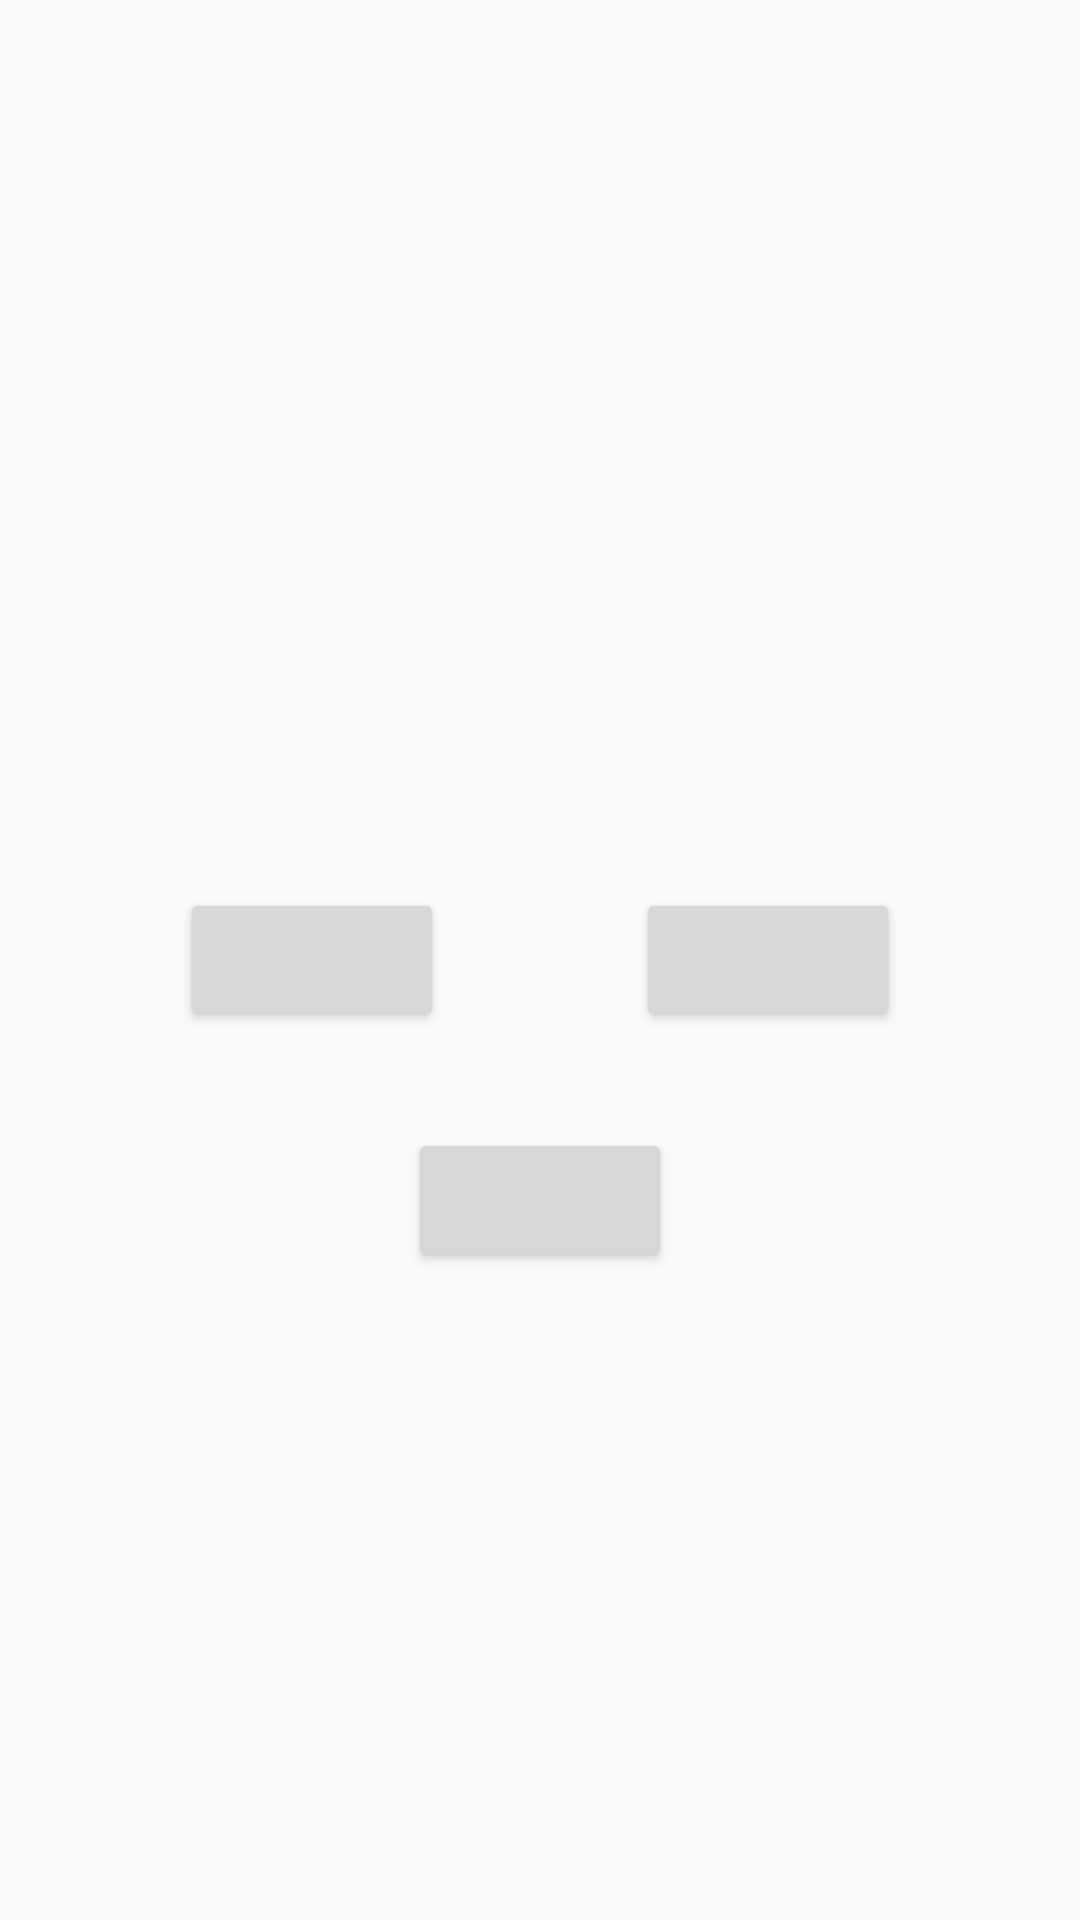

Produce the Android XML layout that renders to this screen, including the resource entries it uses.
<!-- AndroidManifest.xml: application theme AppTheme -->
<!-- res/layout/activity_quiz.xml -->
<?xml version="1.0" encoding="utf-8"?>
<RelativeLayout xmlns:android="http://schemas.android.com/apk/res/android"
    xmlns:app="http://schemas.android.com/apk/res-auto"
    xmlns:tools="http://schemas.android.com/tools"
    android:layout_width="match_parent"
    android:layout_height="match_parent"
    tools:context="com.example.android.englishpronunciationquiz.RorLActivity">

    <TextView
        android:id="@+id/quiz_number"
        style="@style/QuizNameStyle"
        android:layout_width="wrap_content"
        android:layout_height="wrap_content"
        android:layout_alignParentLeft="true"
        android:layout_alignParentTop="true"
        android:textAppearance="?android:textAppearanceLarge"
        tools:text="Q16: allow or arrow?" />

    <TextView
        android:id="@+id/correct_ratio"
        style="@style/QuizNameStyle"
        android:layout_width="wrap_content"
        android:layout_height="wrap_content"
        android:layout_alignParentBottom="true"
        android:layout_alignParentRight="true"
        tools:text="正解率 13/20" />

    <TextView
        android:id="@+id/marubatu"
        style="@style/QuizNameStyle"
        android:layout_width="match_parent"
        android:layout_height="wrap_content"
        android:layout_above="@+id/select_button"
        android:gravity="center_horizontal"
        android:textColor="#FF0000"
        android:textSize="88sp"
        android:visibility="invisible"
        tools:text="〇" />

    <LinearLayout
        android:id="@+id/select_button"
        android:layout_width="match_parent"
        android:layout_height="wrap_content"
        android:layout_centerInParent="true"
        android:layout_marginTop="32dp"
        android:gravity="center_horizontal"
        android:orientation="horizontal">

        <Button
            android:id="@+id/button_left"
            style="@style/ButtonStyle"
            android:layout_marginRight="32dp"
            tools:text="r" />

        <Button
            android:id="@+id/button_right"
            style="@style/ButtonStyle"
            android:layout_marginLeft="32dp"
            android:textAppearance="?android:textAppearanceMedium"
            tools:text="l" />
    </LinearLayout>

    <Button
        android:id="@+id/button_replay"
        style="@style/ButtonStyle"
        android:layout_below="@+id/select_button"
        android:layout_centerInParent="true"
        android:layout_marginTop="32dp"
        tools:text="スタート" />
</RelativeLayout>
<!-- resources referenced by this layout -->
<resources>
  <style name="ButtonStyle">
          <item name="android:layout_width">wrap_content</item>
          <item name="android:layout_height">wrap_content</item>
          <item name="android:textAppearance">?android:textAppearanceMedium</item>
      </style>
  <style name="QuizNameStyle">
          <item name="android:layout_width">match_parent</item>
          <item name="android:layout_height">@dimen/quiz_name_height</item>
          <item name="android:gravity">center_vertical</item>
          <item name="android:padding">16dp</item>
          <item name="android:textAppearance">?android:textAppearanceMedium</item>
      </style>
  <style name="AppTheme" parent="Theme.AppCompat.Light.DarkActionBar">
          
          <item name="colorPrimary">@color/colorPrimary</item>
          <item name="colorPrimaryDark">@color/colorPrimaryDark</item>
          <item name="colorAccent">@color/colorAccent</item>
      </style>
  <dimen name="quiz_name_height">64dp</dimen>
  <!-- not gathered from this repository: default colours our renderer supplied (Android Studio template values) -->
  <color name="colorPrimary">#FF6200EE</color>
  <color name="colorPrimaryDark">#FF3700B3</color>
  <color name="colorAccent">#FF03DAC5</color>
</resources>
